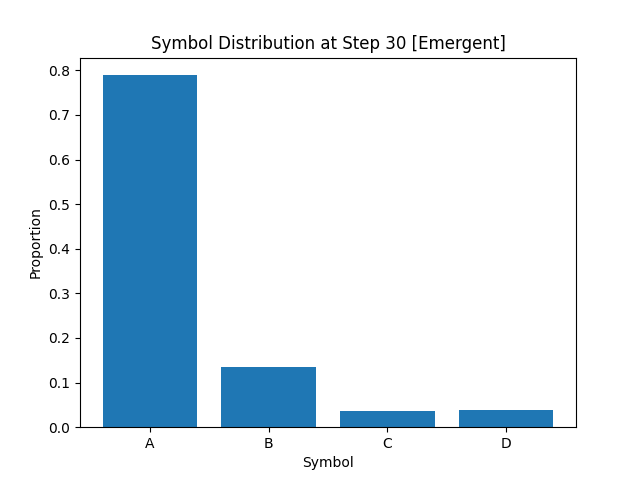

The data file committed next to this chart (first rows):
A, B, C, D
7.890000000000000346e-01
1.347500000000000087e-01
3.724999999999999839e-02
3.899999999999999994e-02
